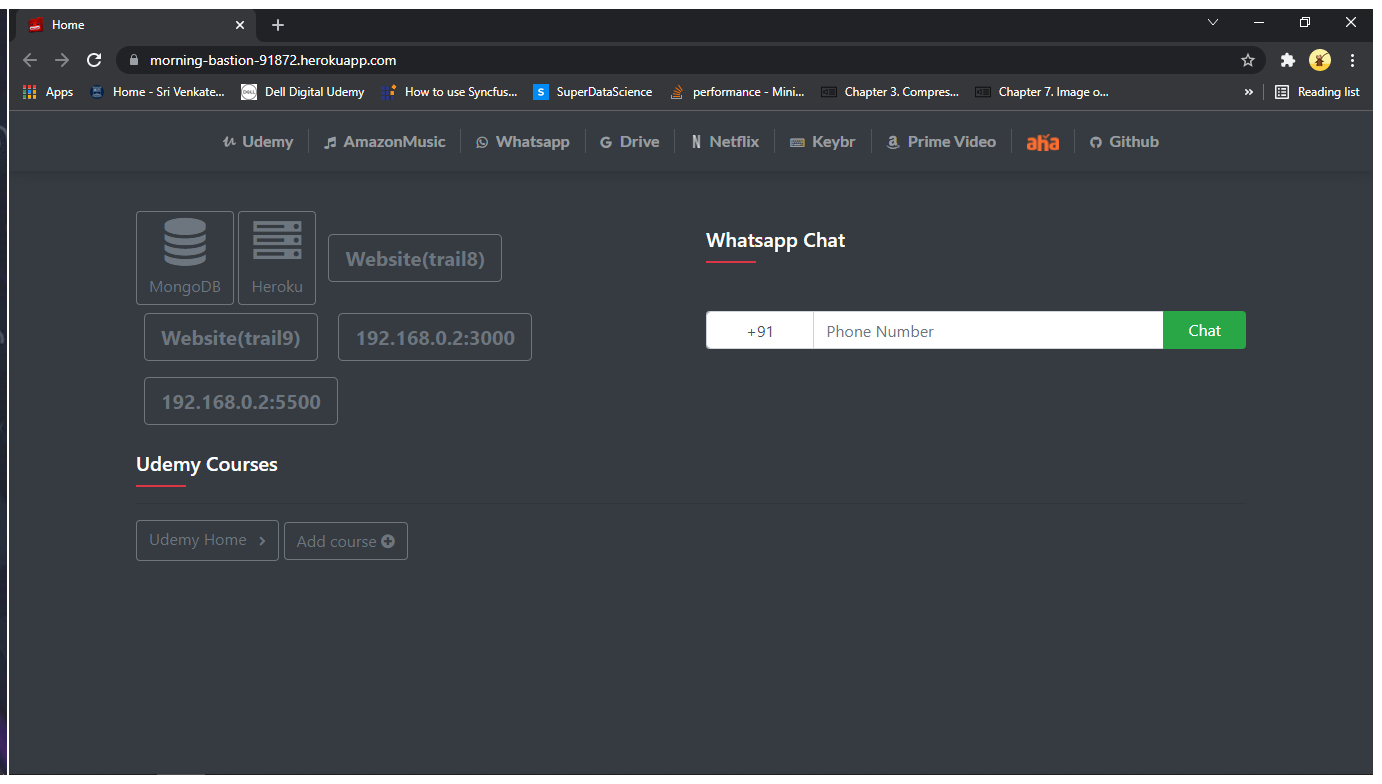
Task: Start with a blank project to design a new task automation
Workflow: Main

Step 1: Use Browser Chrome: Home in window 'Home' (chrome.exe)

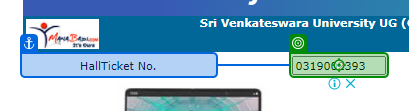
Step 2: type [htNumber] into 'HallTicket No.'

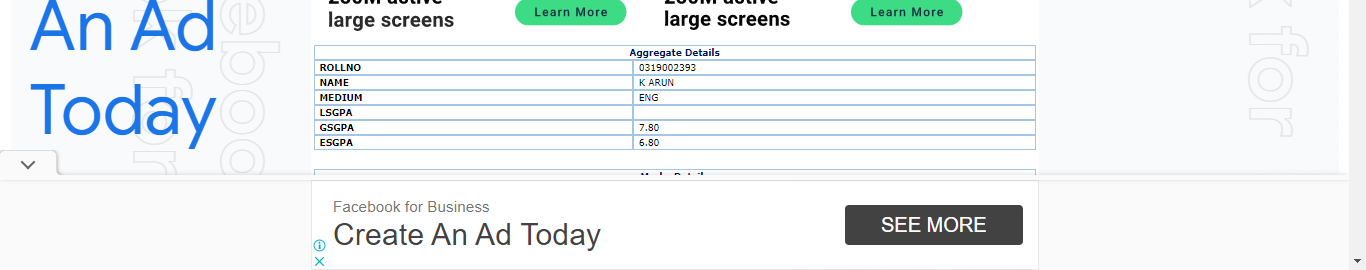
Step 3: get-text

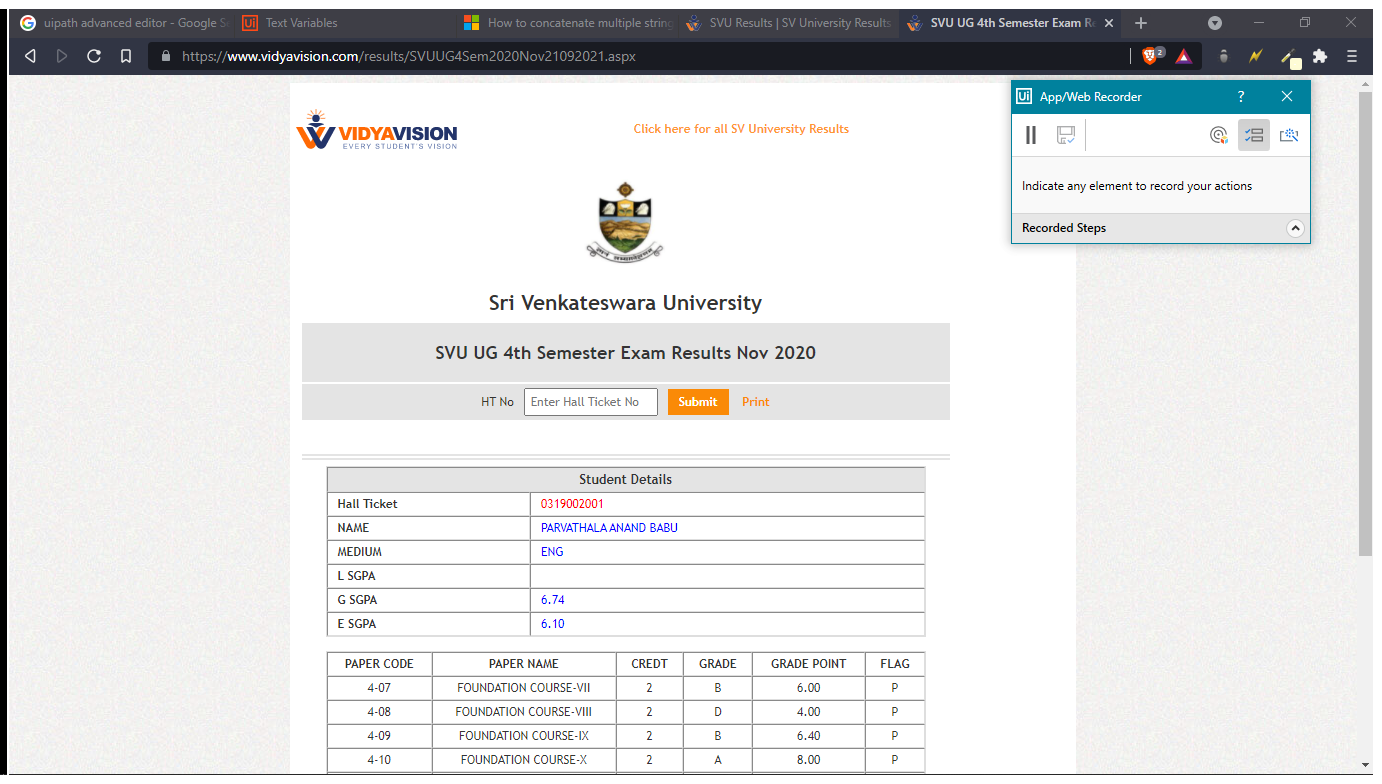
Step 4: Use Application: SVU UG 4th Semester Exam Results Nov 2020 - vidyavision.com in window 'SVU UG 4th Semester Exam Results Nov 2020 - vidyavision.com' (brave.exe)

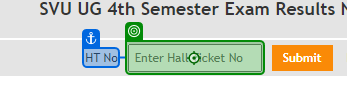
Step 5: type [ClipboardX.StringValue] into 'HT No'

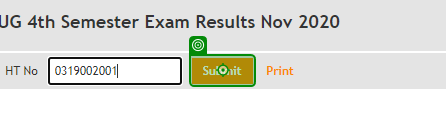
Step 6: click on 'Submit'

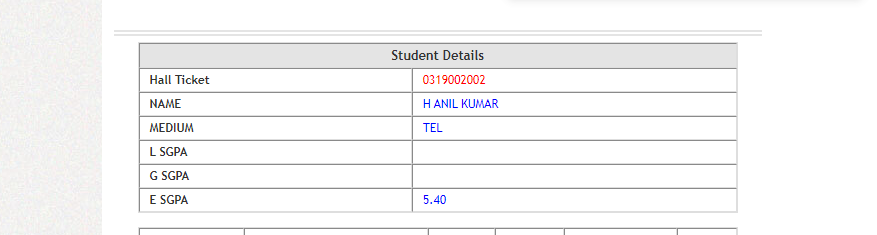
Step 7: get-text

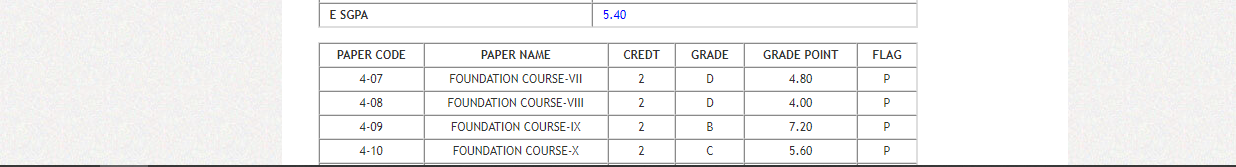
Step 8: get-text